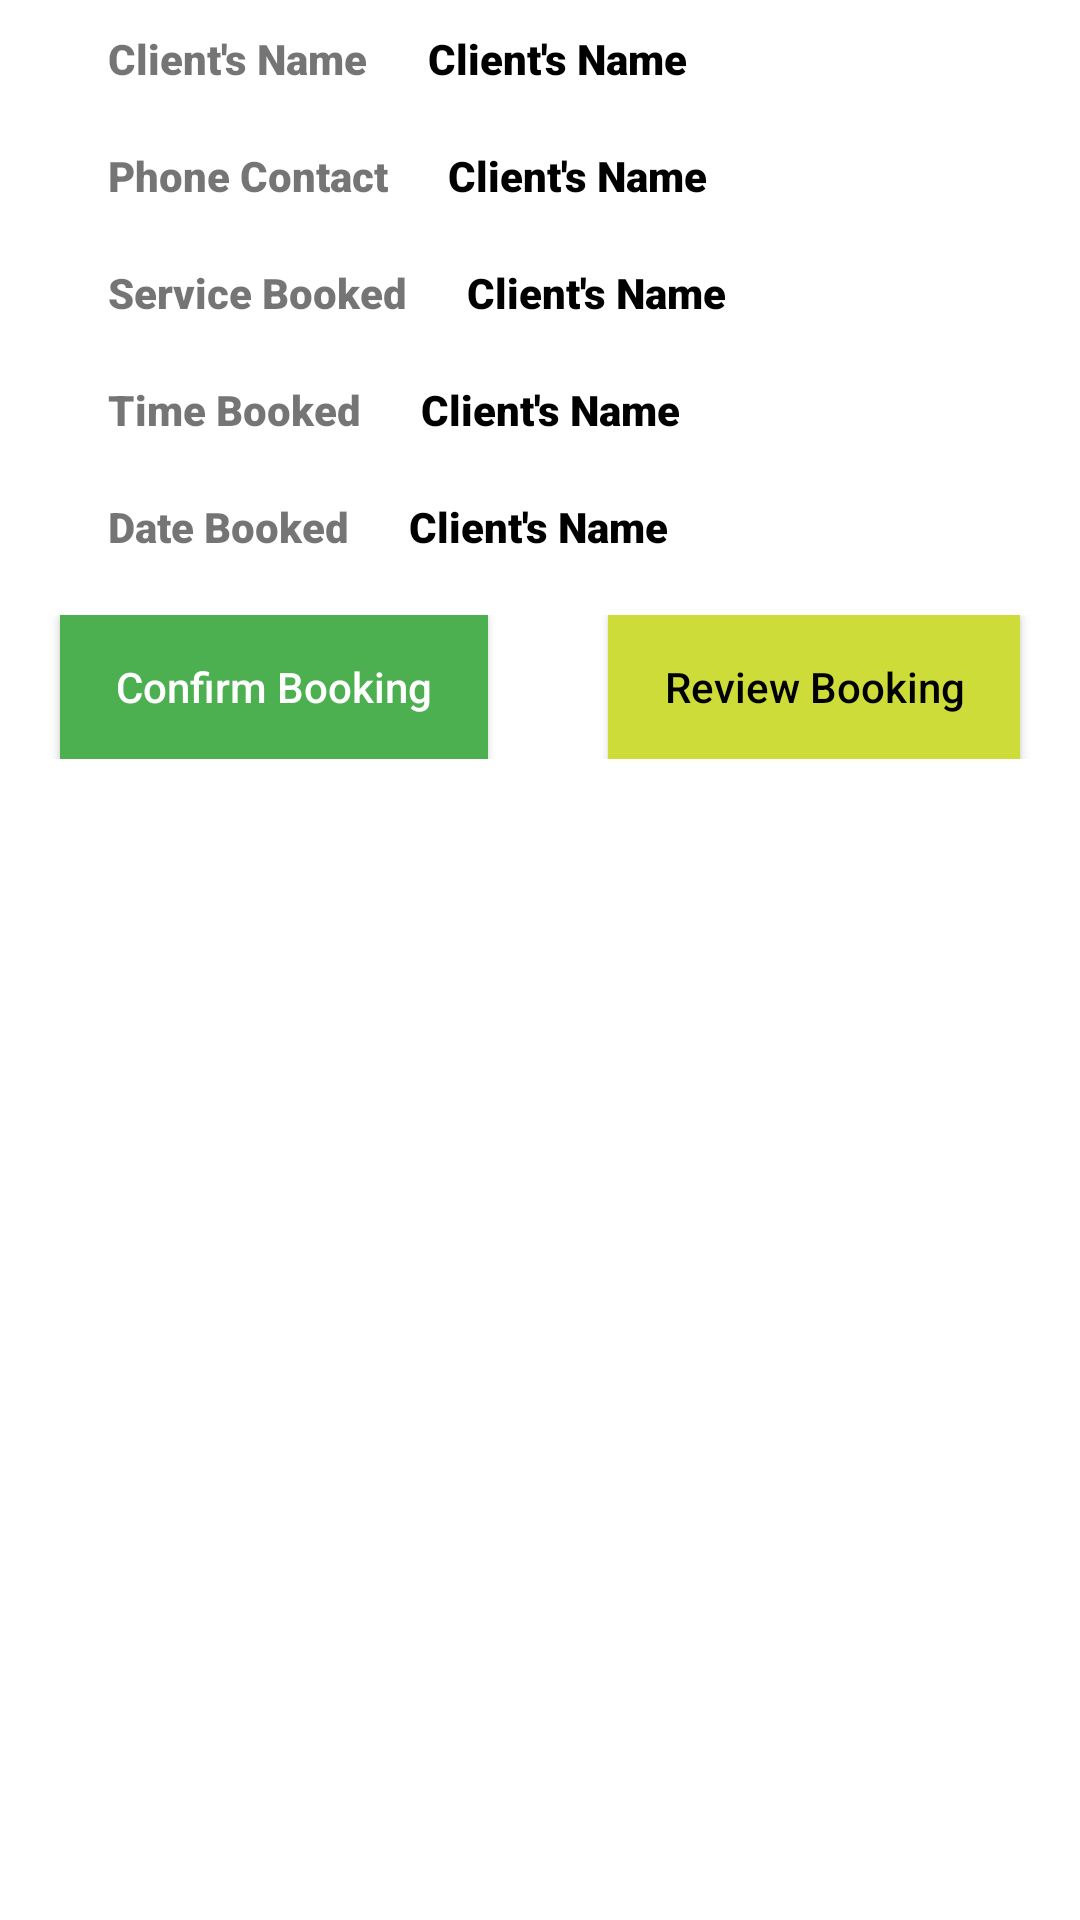

The Android layout XML behind this screen, and the referenced resources:
<!-- AndroidManifest.xml: application theme Theme.SpaApp -->
<!-- res/layout/book_item.xml -->
<?xml version="1.0" encoding="utf-8"?>

<LinearLayout
    xmlns:android="http://schemas.android.com/apk/res/android"
    android:layout_width="match_parent"
    android:layout_height="wrap_content"
    android:orientation="vertical"
    android:layout_margin="10dp"
    >

    <LinearLayout
        android:layout_width="match_parent"
        android:layout_height="wrap_content"
        android:orientation="horizontal"
        android:weightSum="2"
        android:layout_marginStart="26dp"
        android:layout_marginEnd="26dp"
        >

        <TextView
            android:layout_width="wrap_content"
            android:layout_height="wrap_content"
            android:text="@string/nameofclient"
            android:padding="10dp"
            android:fontFamily="sans-serif-black"
            />

        <TextView
            android:layout_width="wrap_content"
            android:layout_height="wrap_content"
            android:text="@string/nameofclient"
            android:padding="10dp"
            android:fontFamily="sans-serif-black"
            android:textColor="#000"
            android:id="@+id/clientBook"
            />

    </LinearLayout>

    <LinearLayout
        android:layout_width="match_parent"
        android:layout_height="wrap_content"
        android:orientation="horizontal"
        android:weightSum="2"
        android:layout_marginStart="26dp"
        android:layout_marginEnd="26dp"
        >

        <TextView
            android:layout_width="wrap_content"
            android:layout_height="wrap_content"
            android:text="@string/contactbook"
            android:padding="10dp"
            android:fontFamily="sans-serif-black"
            />

        <TextView
            android:layout_width="wrap_content"
            android:layout_height="wrap_content"
            android:text="@string/nameofclient"
            android:padding="10dp"
            android:fontFamily="sans-serif-black"
            android:textColor="#000"
            android:id="@+id/phoneBook"
            />

    </LinearLayout>

    <LinearLayout
        android:layout_width="match_parent"
        android:layout_height="wrap_content"
        android:orientation="horizontal"
        android:weightSum="2"
        android:layout_marginStart="26dp"
        android:layout_marginEnd="26dp"
        >

        <TextView
            android:layout_width="wrap_content"
            android:layout_height="wrap_content"
            android:text="@string/servicebook"
            android:padding="10dp"
            android:fontFamily="sans-serif-black"
            />

        <TextView
            android:layout_width="wrap_content"
            android:layout_height="wrap_content"
            android:text="@string/nameofclient"
            android:padding="10dp"
            android:fontFamily="sans-serif-black"
            android:textColor="#000"
            android:id="@+id/serviceBook"
            />

    </LinearLayout>

    <LinearLayout
        android:layout_width="match_parent"
        android:layout_height="wrap_content"
        android:orientation="horizontal"
        android:weightSum="2"
        android:layout_marginStart="26dp"
        android:layout_marginEnd="26dp"
        >

        <TextView
            android:layout_width="wrap_content"
            android:layout_height="wrap_content"
            android:text="@string/timebook"
            android:padding="10dp"
            android:fontFamily="sans-serif-black"
            />

        <TextView
            android:layout_width="wrap_content"
            android:layout_height="wrap_content"
            android:text="@string/nameofclient"
            android:padding="10dp"
            android:fontFamily="sans-serif-black"
            android:textColor="#000"
            android:id="@+id/timeBook"
            />

    </LinearLayout>

    <LinearLayout
        android:layout_width="match_parent"
        android:layout_height="wrap_content"
        android:orientation="horizontal"
        android:weightSum="2"
        android:layout_marginStart="26dp"
        android:layout_marginEnd="26dp"
        android:layout_marginBottom="10dp"
        >

        <TextView
            android:layout_width="wrap_content"
            android:layout_height="wrap_content"
            android:text="@string/datebook"
            android:padding="10dp"
            android:fontFamily="sans-serif-black"
            />

        <TextView
            android:layout_width="wrap_content"
            android:layout_height="wrap_content"
            android:text="@string/nameofclient"
            android:padding="10dp"
            android:fontFamily="sans-serif-black"
            android:textColor="#000"
            android:id="@+id/datebook"
            />

    </LinearLayout>

    <LinearLayout
        android:layout_width="match_parent"
        android:layout_height="wrap_content"
        android:orientation="horizontal"
        android:weightSum="2"
        android:layout_marginBottom="10dp"
        >

       <androidx.appcompat.widget.AppCompatButton
           android:layout_width="wrap_content"
           android:layout_height="wrap_content"
           android:layout_weight="1"
           android:layout_marginStart="20dp"
           android:layout_marginEnd="20dp"
           android:background="#4CAF50"
           android:text="Confirm Booking"
           android:textAllCaps="false"
           android:textColor="#fff"
           android:id="@+id/confirmBooking"
           />

        <androidx.appcompat.widget.AppCompatButton
            android:layout_width="wrap_content"
            android:layout_height="wrap_content"
            android:layout_weight="1"
            android:layout_marginStart="20dp"
            android:layout_marginEnd="20dp"
            android:background="#CDDC39"
            android:text="Review Booking"
            android:textAllCaps="false"
            android:textColor="#000"
            android:id="@+id/reviewBooking"
/>

    </LinearLayout>



</LinearLayout>
<!-- resources referenced by this layout -->
<resources>
  <string name="contactbook">Phone Contact</string>
  <string name="datebook">Date Booked</string>
  <string name="nameofclient">Client\'s Name</string>
  <string name="servicebook">Service Booked</string>
  <string name="timebook">Time Booked</string>
  <style name="Theme.SpaApp" parent="Theme.MaterialComponents.DayNight.NoActionBar">
          
          <item name="colorPrimary">@color/purple_500</item>
          <item name="colorPrimaryVariant">@color/purple_700</item>
          <item name="colorOnPrimary">@color/white</item>
          
          <item name="colorSecondary">@color/teal_200</item>
          <item name="colorSecondaryVariant">@color/teal_700</item>
          <item name="colorOnSecondary">@color/black</item>
          
          <item name="android:statusBarColor" tools:targetApi="l">?attr/colorPrimaryVariant</item>
          
      </style>
  <color name="purple_500">#FF6200EE</color>
  <color name="purple_700">#4CAF50</color>
  <color name="white">#FFFFFFFF</color>
  <color name="teal_200">#FF03DAC5</color>
  <color name="teal_700">#FF018786</color>
  <color name="black">#FF000000</color>
</resources>
